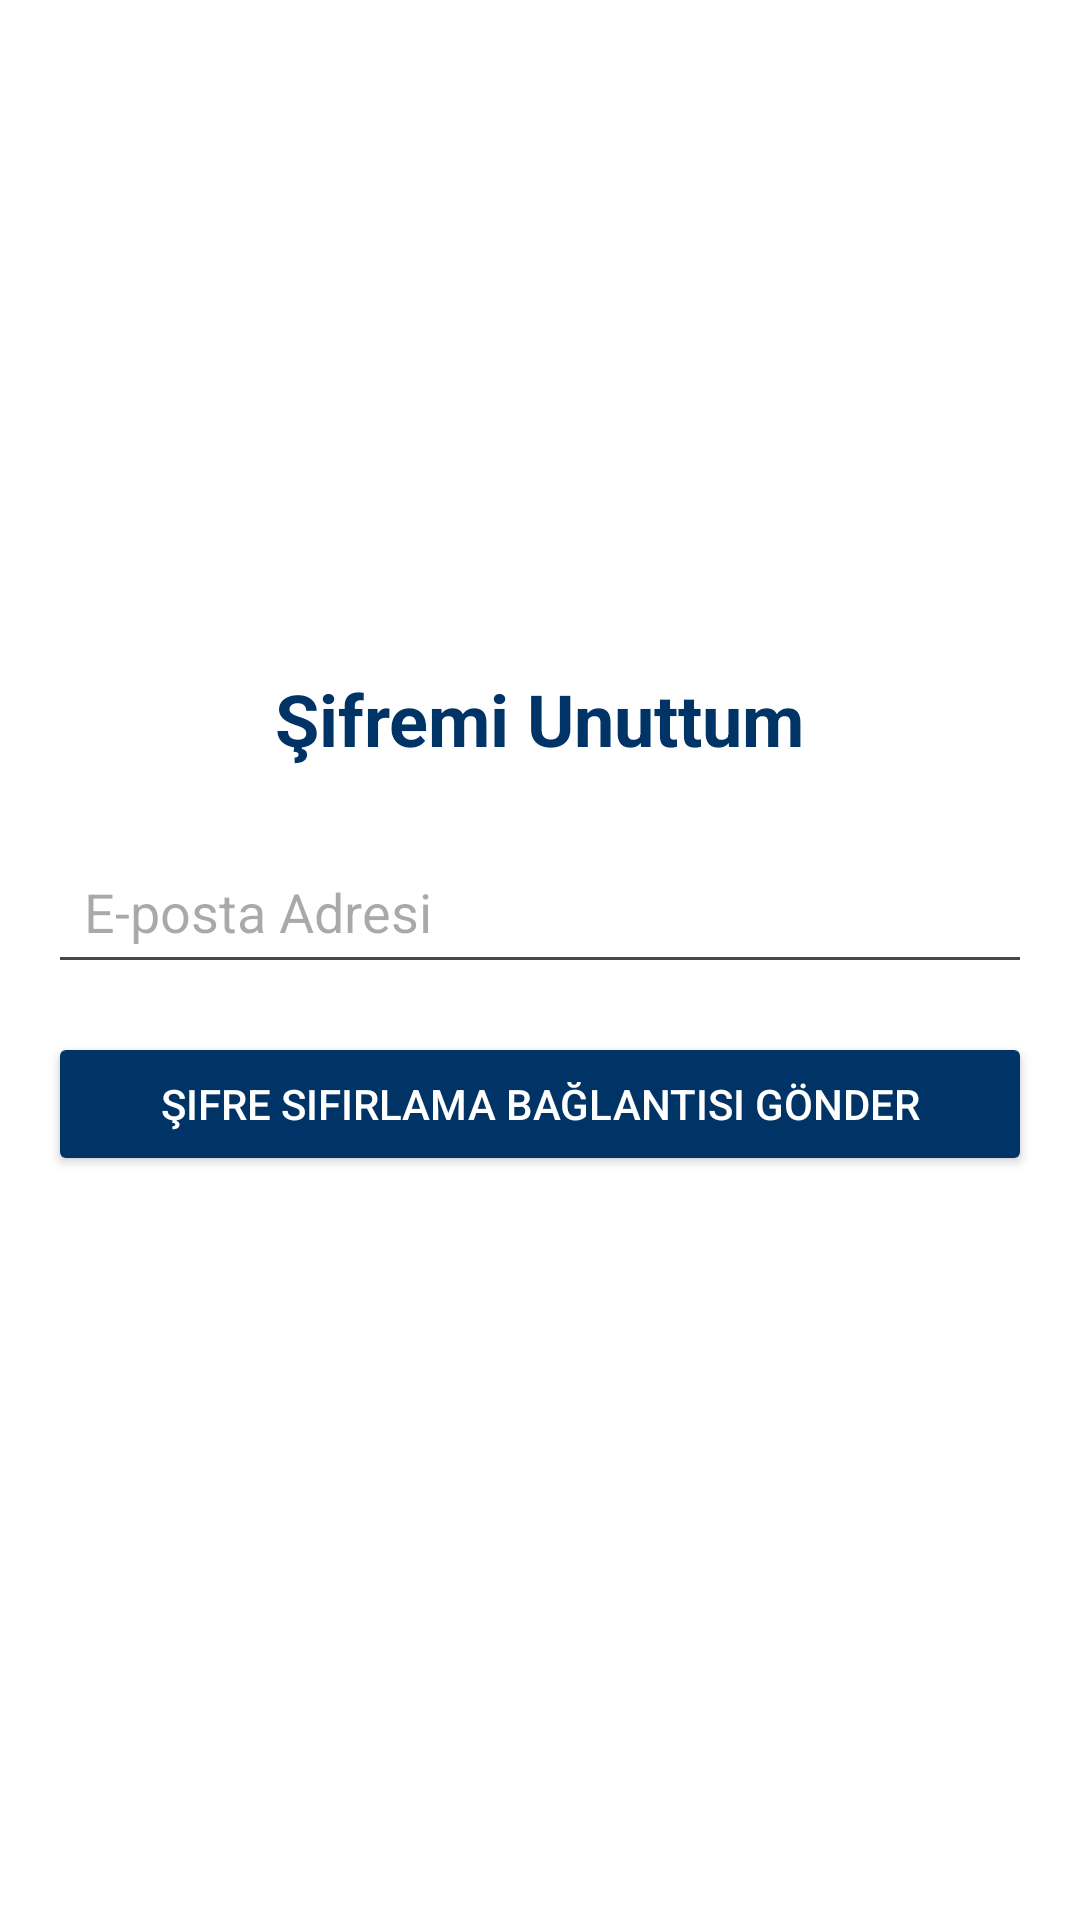

Write the Android layout XML for this screen, with the resource values it uses.
<!-- AndroidManifest.xml: application theme Theme.LawyerApp -->
<!-- res/layout/activity_forgot_password.xml -->
<?xml version="1.0" encoding="utf-8"?>
<androidx.constraintlayout.widget.ConstraintLayout
    xmlns:android="http://schemas.android.com/apk/res/android"
    xmlns:app="http://schemas.android.com/apk/res-auto"
    xmlns:tools="http://schemas.android.com/tools"
    android:id="@+id/main"
    android:layout_width="match_parent"
    android:layout_height="match_parent"
    android:fitsSystemWindows="true"
    tools:context=".ForgotPassword"
    android:background="@color/white">

    <LinearLayout
        android:layout_width="match_parent"
        android:layout_height="wrap_content"
        android:orientation="vertical"
        android:padding="16dp"
        android:layout_marginBottom="25dp"
        app:layout_constraintBottom_toBottomOf="parent"
        app:layout_constraintEnd_toEndOf="parent"
        app:layout_constraintStart_toStartOf="parent"
        app:layout_constraintTop_toTopOf="parent"
        android:background="@color/white">

        <TextView
            android:layout_width="wrap_content"
            android:layout_height="wrap_content"
            android:text="Şifremi Unuttum"
            android:textSize="24sp"
            android:textStyle="bold"
            android:textColor="@color/logText"
            android:layout_gravity="center"
            android:layout_marginBottom="24dp"/>

        <EditText
            android:id="@+id/editTextEmailForgot"
            android:layout_width="match_parent"
            android:layout_height="wrap_content"
            android:hint="E-posta Adresi"
            android:inputType="textEmailAddress"
            android:textColor="@color/black"
            android:padding="12dp"
            android:layout_marginBottom="16dp"/>

        <Button
            android:id="@+id/buttonResetPassword"
            android:layout_width="match_parent"
            android:layout_height="wrap_content"
            android:text="Şifre Sıfırlama Bağlantısı Gönder"
            android:padding="12dp"
            android:textColor="@color/white"
            android:backgroundTint="@color/logText"/>

    </LinearLayout>
</androidx.constraintlayout.widget.ConstraintLayout>
<!-- resources referenced by this layout -->
<resources>
  <color name="black">#000000</color>
  <color name="logText">#003366</color>
  <color name="white">#FFFFFF</color>
  <style name="Theme.LawyerApp" parent="Base.Theme.LawyerApp" />
  <style name="Base.Theme.LawyerApp" parent="Theme.Material3.DayNight.NoActionBar">
          
  
          <item name="android:statusBarColor">@android:color/transparent</item>
          <item name="android:windowTranslucentStatus">true</item>
  
      </style>
</resources>
